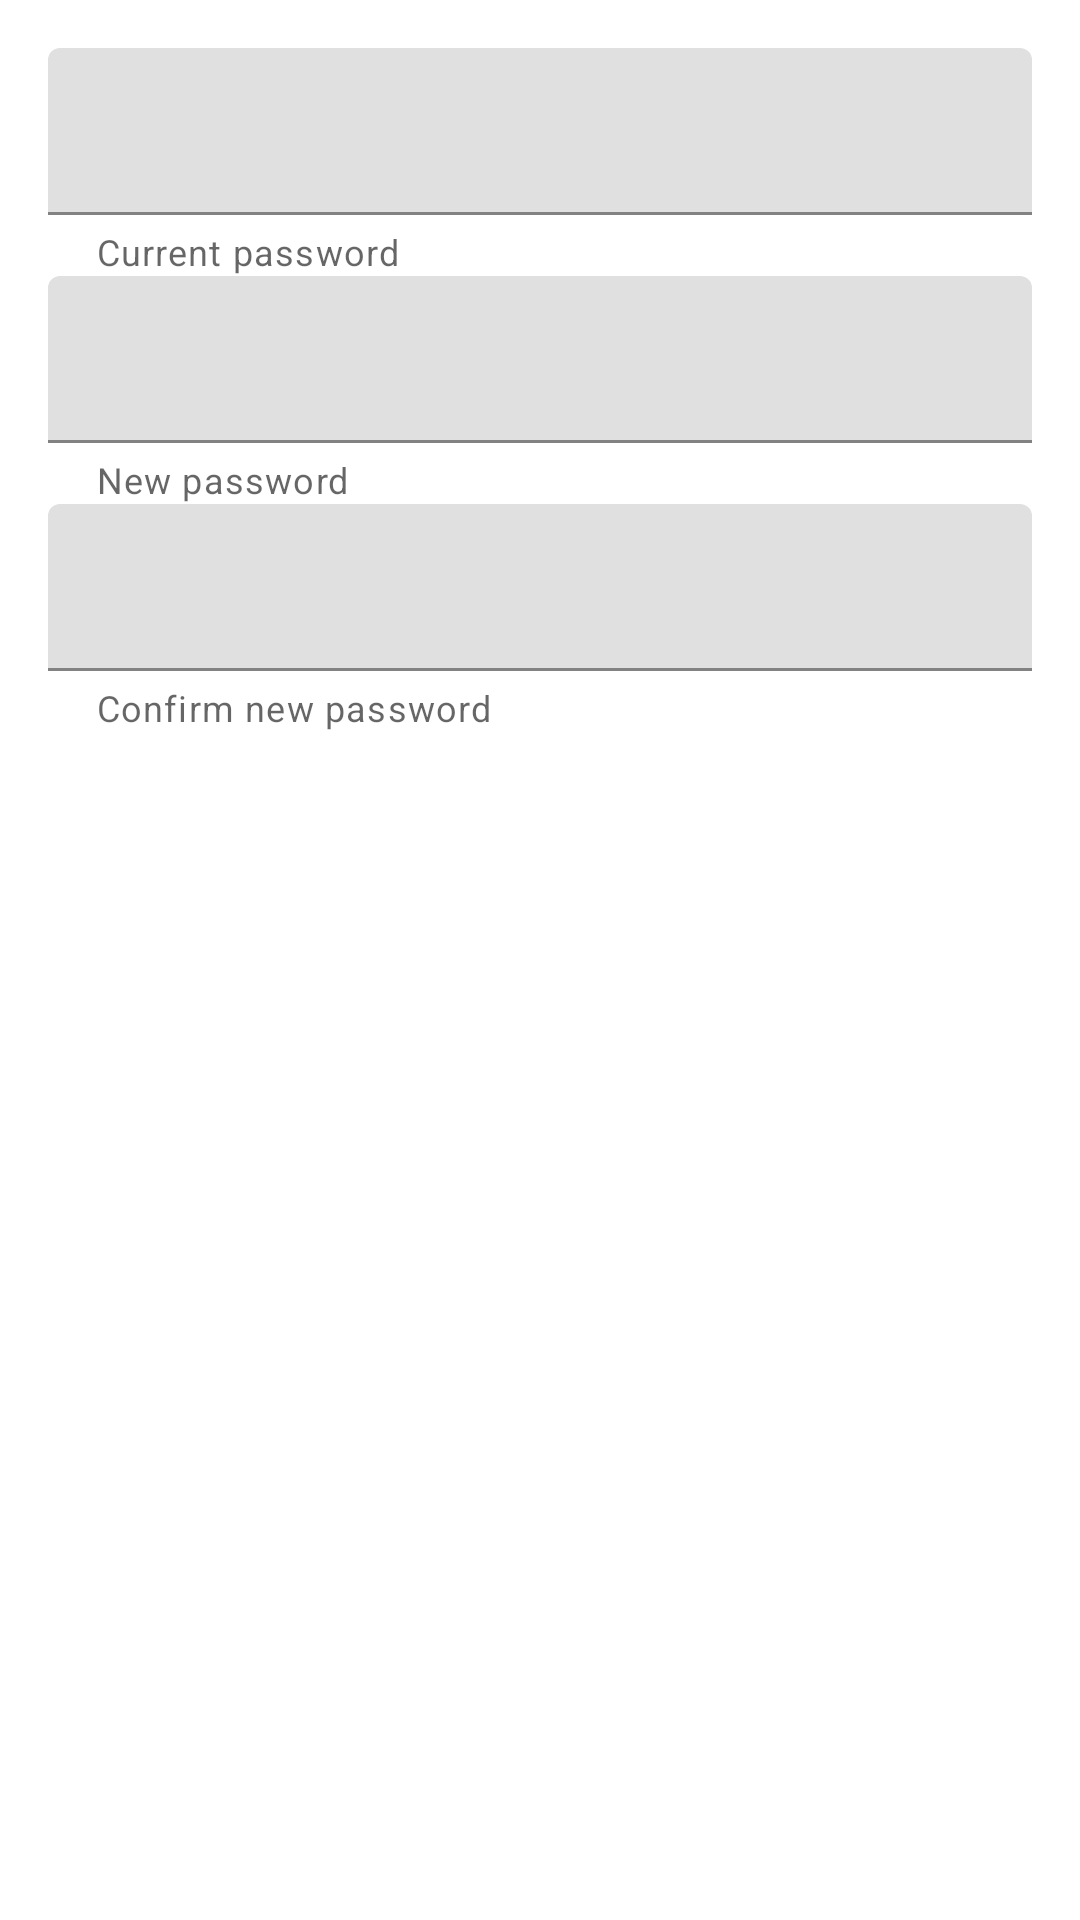

Layout XML and referenced resources for this Android screen:
<!-- AndroidManifest.xml: application theme Theme.FragNavDemo -->
<!-- res/layout/fragment_change_password.xml -->
<?xml version="1.0" encoding="utf-8"?>
<ScrollView
        xmlns:android="http://schemas.android.com/apk/res/android"
        xmlns:tools="http://schemas.android.com/tools"
        android:layout_width="match_parent"
        android:layout_height="match_parent"
        xmlns:app="http://schemas.android.com/apk/res-auto"
        tools:context=".ui.main.account.ChangePasswordFragment"
        android:background="#fff">

    <androidx.constraintlayout.widget.ConstraintLayout
            android:layout_width="match_parent"
            android:layout_height="0dp"
            android:padding="16dp"

            >
        <com.google.android.material.textfield.TextInputLayout
                android:layout_width="0dp"
                android:layout_height="wrap_content"
                app:layout_constraintTop_toTopOf="parent"
                app:layout_constraintRight_toRightOf="parent"
                app:layout_constraintLeft_toLeftOf="parent"
                app:layout_constraintBottom_toTopOf="@+id/input_new_password_layout"
                app:layout_constraintVertical_bias=".10"
                android:id="@+id/input_current_password_layout"
                app:layout_constraintVertical_chainStyle="packed"
                app:helperText="@string/current_password"
                >

            <EditText
                    android:layout_width="match_parent"
                    android:layout_height="wrap_content"
                    android:id="@+id/input_current_password"
                    android:textColor="#000"
                    android:inputType="textPassword"
                    android:imeOptions="flagNoExtractUi" />

        </com.google.android.material.textfield.TextInputLayout>


        <com.google.android.material.textfield.TextInputLayout
                android:layout_width="0dp"
                android:layout_height="wrap_content"
                app:layout_constraintTop_toBottomOf="@+id/input_current_password_layout"
                app:layout_constraintRight_toRightOf="parent"
                app:layout_constraintLeft_toLeftOf="parent"
                app:layout_constraintBottom_toTopOf="@+id/input_confirm_new_password_layout"
                android:id="@+id/input_new_password_layout"
                app:helperText="@string/new_password"
                >

            <EditText
                    android:layout_width="match_parent"
                    android:layout_height="wrap_content"
                    android:id="@+id/input_new_password"
                    android:textColor="#000"
                    android:inputType="textPassword"
                    android:imeOptions="flagNoExtractUi"
                    />

        </com.google.android.material.textfield.TextInputLayout>

        <com.google.android.material.textfield.TextInputLayout
                android:layout_width="0dp"
                android:layout_height="wrap_content"
                app:layout_constraintTop_toBottomOf="@+id/input_new_password_layout"
                app:layout_constraintRight_toRightOf="parent"
                app:layout_constraintLeft_toLeftOf="parent"
                app:layout_constraintBottom_toTopOf="@+id/update_password_button"
                android:id="@+id/input_confirm_new_password_layout"
                app:helperText="@string/confirm_new_password"
                >

            <EditText
                    android:layout_width="match_parent"
                    android:layout_height="wrap_content"
                    android:id="@+id/input_confirm_new_password"
                    android:textColor="#000"
                    android:inputType="textPassword"
                    android:imeOptions="flagNoExtractUi"
                    />

        </com.google.android.material.textfield.TextInputLayout>


        <Button
                android:id="@+id/update_password_button"
                android:layout_width="0dp"
                android:layout_height="55dp"
                app:layout_constraintTop_toBottomOf="@+id/input_confirm_new_password_layout"
                app:layout_constraintRight_toRightOf="parent"
                app:layout_constraintLeft_toLeftOf="parent"
                app:layout_constraintBottom_toBottomOf="parent"
                android:background="@drawable/main_button_drawable"
                android:text="@string/update_password"
                android:textAllCaps="false"
                android:textColor="#fff"
                android:layout_marginBottom="30dp"
                android:layout_marginTop="30dp"
                />


    </androidx.constraintlayout.widget.ConstraintLayout>


</ScrollView>
<!-- resources referenced by this layout -->
<resources>
  <string name="confirm_new_password">Confirm new password</string>
  <string name="current_password">Current password</string>
  <string name="new_password">New password</string>
  <string name="update_password">Update password</string>
  <style name="Theme.FragNavDemo" parent="Theme.MaterialComponents.DayNight.NoActionBar">
          
          <item name="colorPrimary">@color/purple_500</item>
          <item name="colorPrimaryVariant">@color/purple_700</item>
          <item name="colorOnPrimary">@color/white</item>
          
          <item name="colorSecondary">@color/teal_200</item>
          <item name="colorSecondaryVariant">@color/teal_700</item>
          <item name="colorOnSecondary">@color/black</item>
          
          <item name="android:statusBarColor" tools:targetApi="l">?attr/colorPrimaryVariant</item>
          
      </style>
  <!-- not gathered from this repository: default colours our renderer supplied (Android Studio template values) -->
  <color name="purple_500">#FF6200EE</color>
  <color name="purple_700">#FF3700B3</color>
  <color name="teal_200">#FF03DAC5</color>
  <color name="teal_700">#FF018786</color>
  <color name="black">#FF000000</color>
  <color name="white">#FFFFFFFF</color>
</resources>
